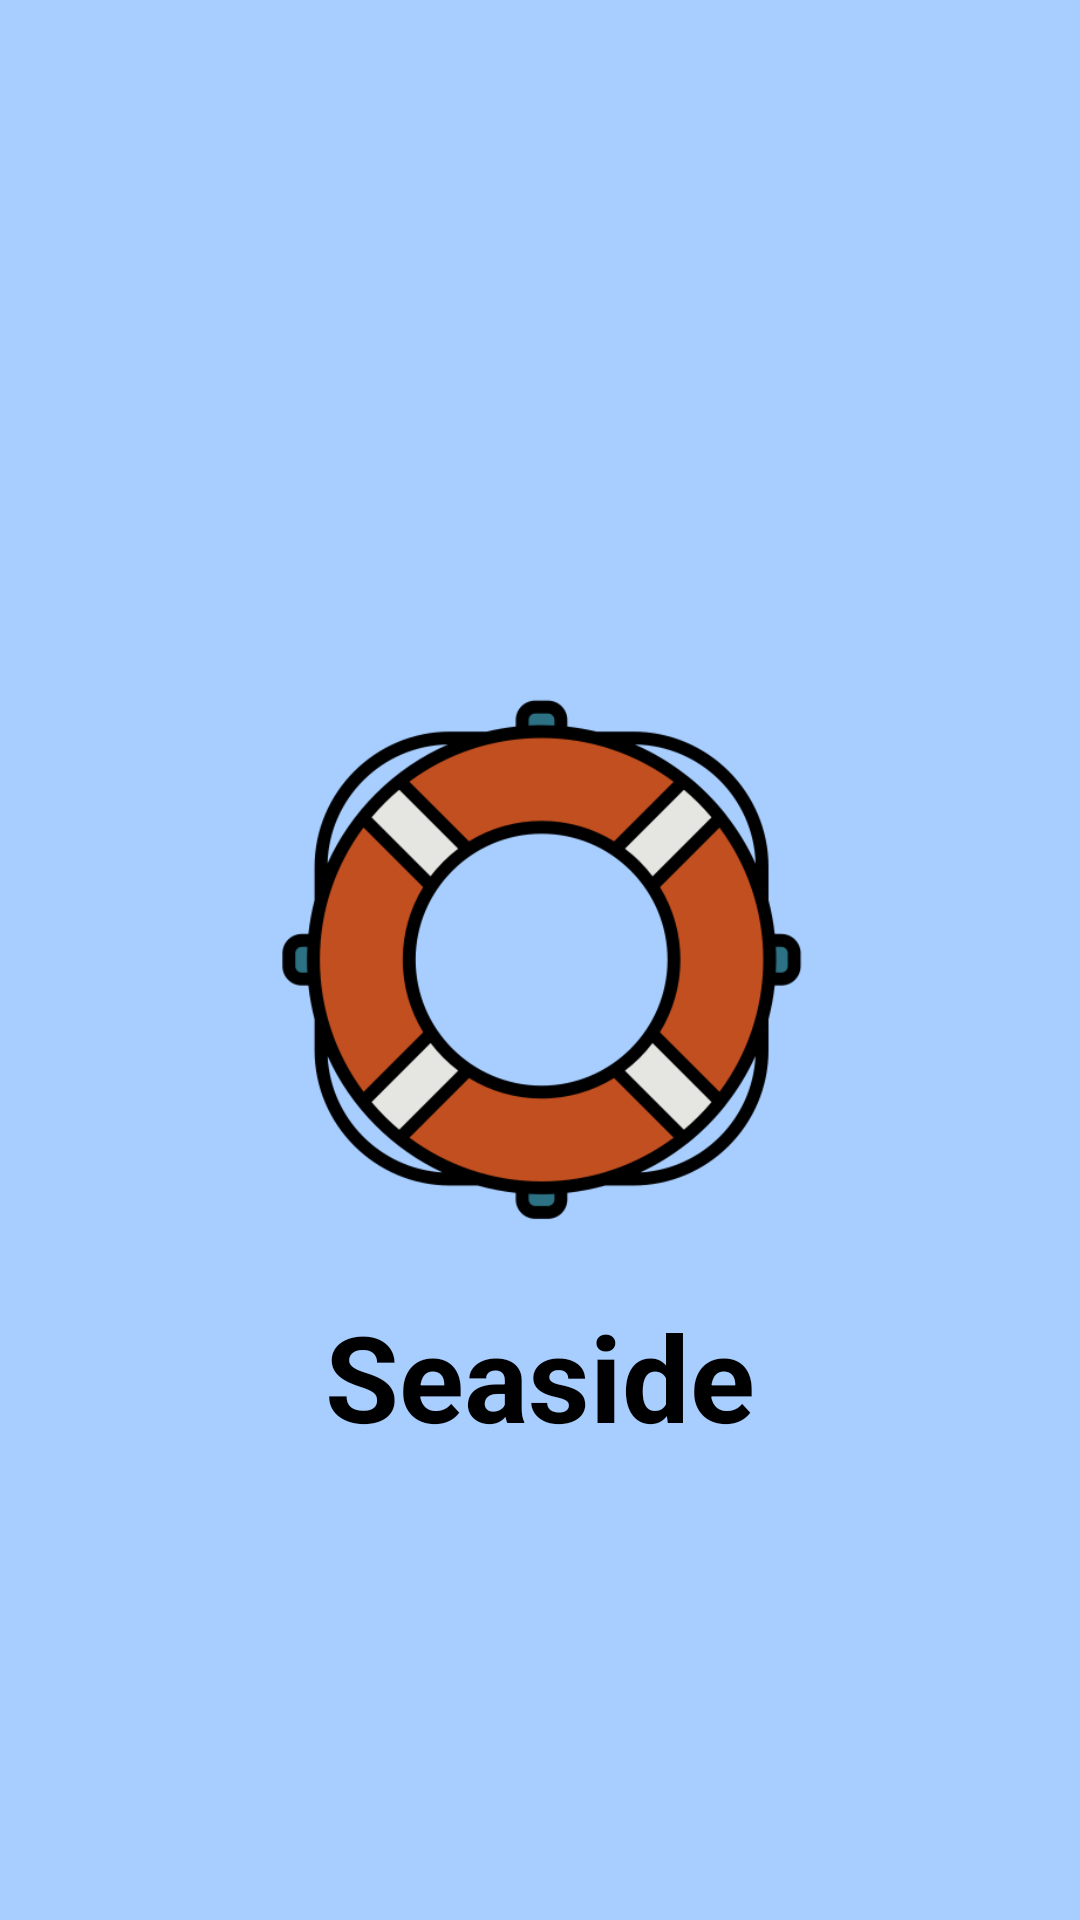

Write the Android layout XML for this screen, with the resource values it uses.
<!-- AndroidManifest.xml: application theme Theme.SuiciderGame -->
<!-- res/layout/fragment_splash.xml -->
<?xml version="1.0" encoding="utf-8"?>
<androidx.constraintlayout.motion.widget.MotionLayout xmlns:android="http://schemas.android.com/apk/res/android"
    xmlns:tools="http://schemas.android.com/tools"
    android:layout_width="match_parent"
    android:layout_height="match_parent"
    xmlns:app="http://schemas.android.com/apk/res-auto"
    app:layoutDescription="@xml/fragment_splash_scene"
    tools:ignore="MotionLayoutInvalidSceneFileReference">


    <ImageView
        android:id="@+id/imageViewLogo"
        android:layout_width="200dp"
        android:layout_height="200dp"
        android:src="@drawable/logo_icon"
        app:layout_constraintTop_toTopOf="parent"
        app:layout_constraintBottom_toBottomOf="parent"
        app:layout_constraintEnd_toEndOf="parent"
        app:layout_constraintStart_toStartOf="parent" />

    <TextView
        android:id="@+id/textViewAppName"
        android:layout_width="wrap_content"
        android:layout_height="wrap_content"
        android:layout_marginTop="12dp"
        android:text="@string/app_name"
        android:textColor="@color/black"
        android:textStyle="bold"
        android:textSize="40sp"
        app:layout_constraintTop_toBottomOf="@id/imageViewLogo"
        app:layout_constraintStart_toStartOf="parent"
        app:layout_constraintEnd_toEndOf="parent" />
</androidx.constraintlayout.motion.widget.MotionLayout>
<!-- resources referenced by this layout -->
<resources>
  <color name="black">#FF000000</color>
  <!-- drawable logo_icon: png bitmap (drawable, 32151 bytes) -->
  <string name="app_name">Seaside</string>
  <style name="Theme.SuiciderGame" parent="Base.Theme.SuiciderGame" />
  <style name="Base.Theme.SuiciderGame" parent="Theme.Material3.DayNight.NoActionBar">
          <item name="android:windowBackground">@color/ic_launcher_background</item>
          &gt;        
          
      </style>
  <color name="ic_launcher_background">#A8CEFF</color>
</resources>
